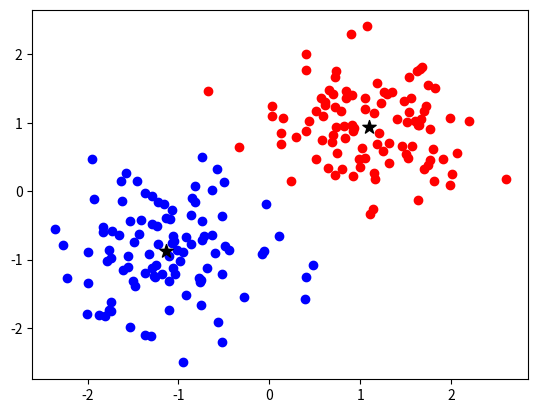

The matplotlib source for this figure:
#!/usr/bin/env python3

import matplotlib.pyplot as plt
import numpy as np
from scipy.cluster.vq import kmeans2

def createData():
	# Equal to N in other comments.
	num_of_samples = 100
	# offsets are added together to make them more dramatic, but not
	# too much, such as if added 1 to each.
	offset = np.random.rand(2, num_of_samples) + np.random.rand(2, num_of_samples)
	# Complete list of points (more than we want)
	pre_theta = np.linspace(0, 2 * np.pi, num_of_samples * 2)
	# randomly select from the given pre_theta's the actual number we want.
	theta = np.random.choice(pre_theta, num_of_samples)
	# random radius for each circles.
	radius = np.random.rand(2, num_of_samples)
	# Original points
	points = np.asarray([np.cos(theta) * radius[0] + offset[0], np.sin(theta) * radius[0] + offset[1]])
	# opposite points
	opp_points = np.asarray([np.cos(theta) * radius[1] - offset[0], np.sin(theta) * radius[1] - offset[1]])
	# reshape the output arrays to a (2, N)
	# If you get an error here, that's because you're concatting
	# somewhere you should be adding. Or something similar.
	points = np.reshape(points, (2, num_of_samples))
	opp_points = np.reshape(opp_points, (2, num_of_samples))
	return np.concatenate((points, opp_points), axis=1).T

# Adding centroids allows for plotting the centers of the data
# Adding labels and colors allows for coloring of the different
# groups of data.
# len(colors) must equal the number of clusters, or the k used
# in the k-means algorithm.
def plot(data, centroids=[], labels=[], colors=[]):
	# clear the current frame
	plt.clf()
	if len(labels) == 0 or len(colors) == 0:
		_colors = ["#999999"]
		_labels = [0 for x in range(len(data))]
	else:
		_colors = colors
		_labels = labels
	for i in range(len(data)):
		# scatter the points
		plt.scatter(data[i,0], data[i,1], c=_colors[_labels[i]])
	for centroid in centroids:
		plt.scatter(centroid[0], centroid[1], marker='*', c="#000000", s=100)
	# show the plot
	plt.show()
	# redraw the plot
	plt.draw()

# The function is a modified version of this SO answer
# => https://stackoverflow.com/questions/40434352/updating-matplotlib-plot-when-clicked
def onclick(event):
	# if left mouse click
	if event.button == 1:
		# recreate new data
		data = createData()
		# Cluster data again.
		centroids, labels = cluster_the_data(data)
		# Pretty Colors
		colors = ["#0000FF", "#FF0000"]
		# plot that data
		plot(data, centroids, labels, colors)

def cluster_the_data(data):
	centroids, labels = kmeans2(data=data, k=2)
	return centroids, labels

points = createData()
centroids, labels = cluster_the_data(points)
colors = ["#0000FF", "#FF0000"]
figure, axis = plt.subplots()
# add the event listener for a button press
figure.canvas.mpl_connect('button_press_event', onclick)
# scatter the points on the plot
plot(points, centroids, labels, colors)
